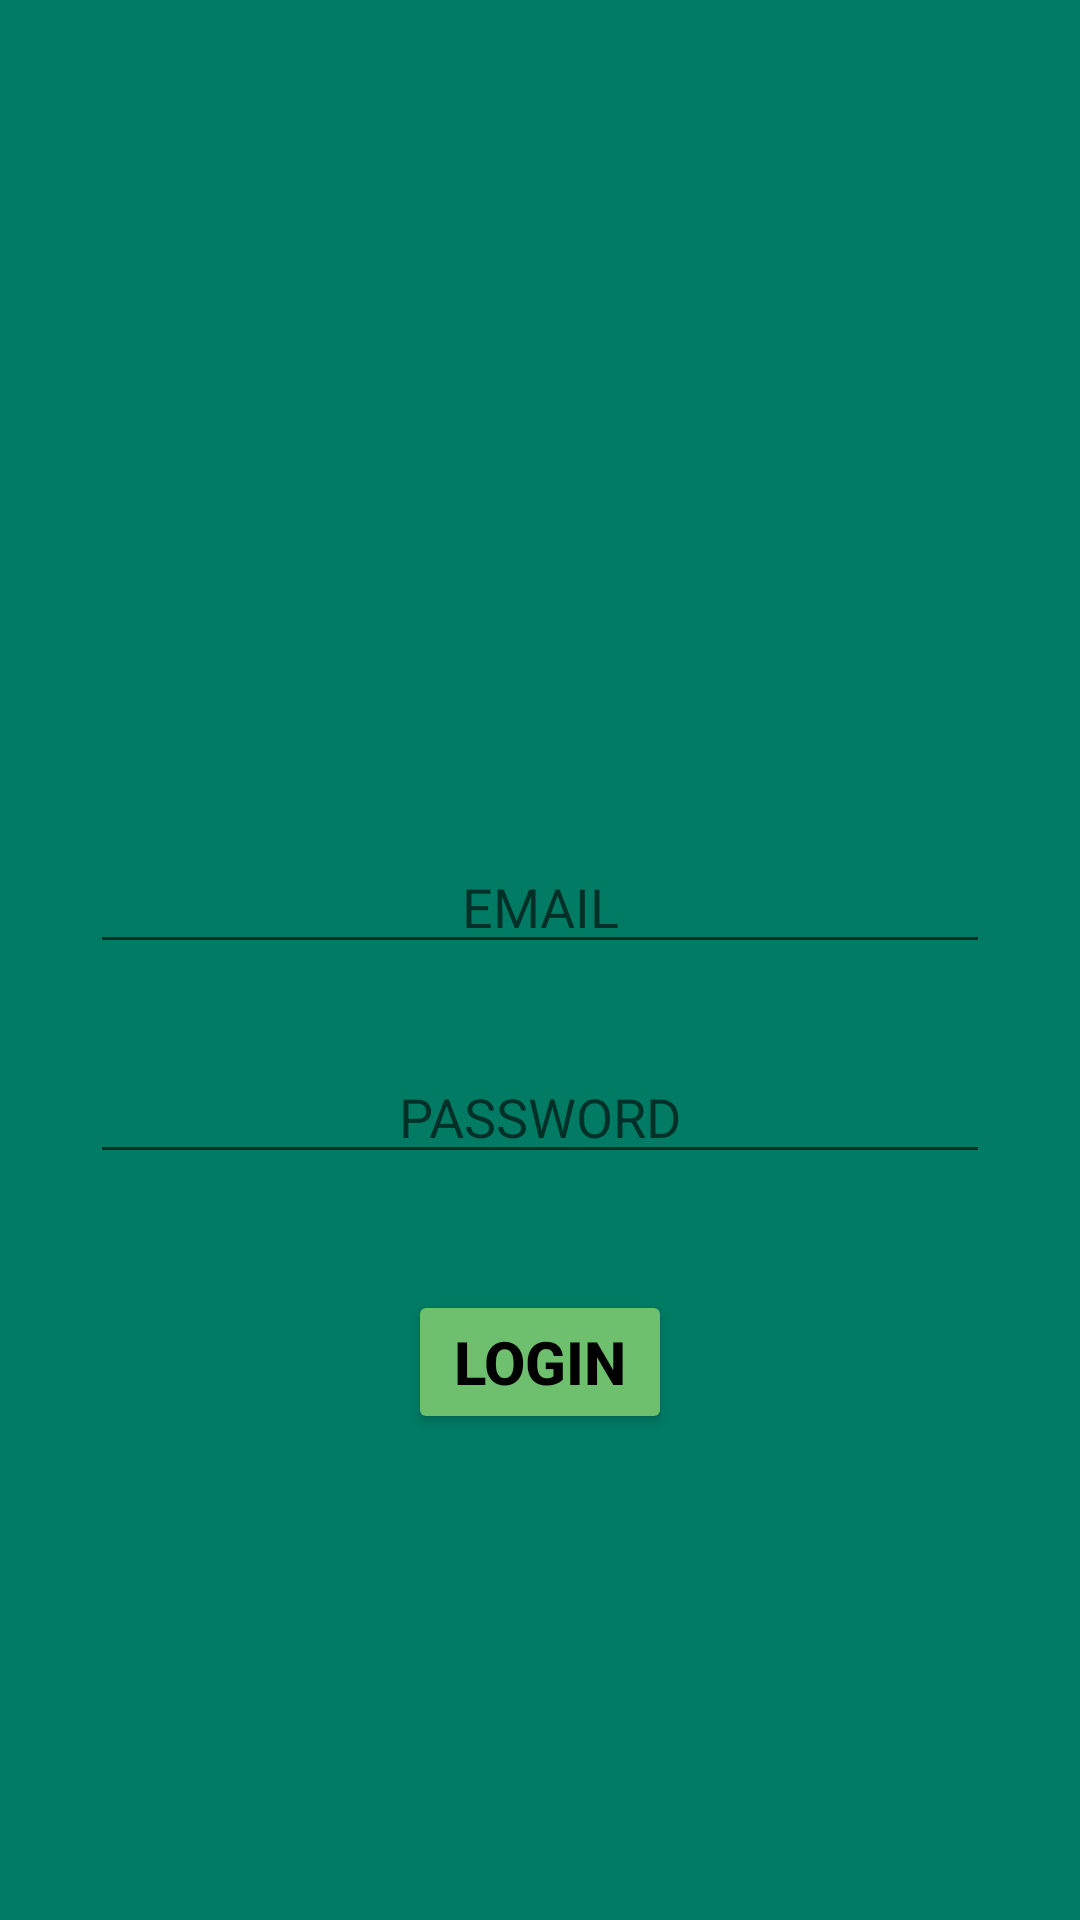

Layout XML and referenced resources for this Android screen:
<!-- AndroidManifest.xml: application theme AppTheme -->
<!-- res/layout/activity_login.xml -->
<?xml version="1.0" encoding="utf-8"?>
<RelativeLayout xmlns:android="http://schemas.android.com/apk/res/android"
    xmlns:app="http://schemas.android.com/apk/res-auto"
    xmlns:tools="http://schemas.android.com/tools"
    android:layout_width="match_parent"
    android:layout_height="match_parent"
    android:padding="30dp"
    android:background="#017b64"
    tools:context=".Activity.Login">

    <ImageView
        android:id="@+id/logo"
        android:layout_width="239dp"
        android:layout_height="220dp"
        android:layout_alignParentStart="true"
        android:layout_alignParentLeft="true"
        android:layout_marginStart="50dp"
        android:layout_marginLeft="50dp"
        android:src="@drawable/logoo"
        android:textAlignment="center" />

    <EditText
        android:layout_width="wrap_content"
        android:layout_height="wrap_content"
        android:id="@+id/edtemail"
        android:layout_marginTop="250dp"
        android:hint="EMAIL"
        android:textColorHighlight="#0000"
        android:layout_alignParentLeft="true"
        android:layout_alignParentStart="true"
        android:layout_alignParentRight="true"
        android:textAlignment="center"
        android:layout_alignParentEnd="true"/>

    <EditText
        android:layout_width="wrap_content"
        android:layout_height="wrap_content"
        android:id="@+id/edtpss"
        android:layout_marginTop="320dp"
        android:hint="PASSWORD"
        android:textColorHighlight="#0000"
        android:layout_alignParentLeft="true"
        android:layout_alignParentStart="true"
        android:layout_alignParentRight="true"
        android:textAlignment="center"
        android:layout_alignParentEnd="true"/>

    <Button
        android:layout_width="wrap_content"
        android:layout_height="wrap_content"
        android:text="LOGIN"
        android:textSize="20sp"
        android:theme="@style/buttonstyle1"
        android:textStyle="bold"
        android:id="@+id/btnlogin"
        android:textColor="@color/black"
        android:layout_centerHorizontal="true"
        android:layout_marginTop="400dp"/>

</RelativeLayout>
<!-- resources referenced by this layout -->
<resources>
  <color name="black">#000</color>
  <style name="buttonstyle1" parent="Theme.AppCompat.Light">
          <item name="colorControlHighlight">@color/black</item>
          <item name="colorButtonNormal">@color/greenlime</item>
      </style>
  <style name="AppTheme" parent="Theme.AppCompat.Light.NoActionBar">
          
          <item name="colorPrimary">@color/colorPrimary</item>
          <item name="colorPrimaryDark">#FFFFFF</item>
          <item name="colorAccent">@color/colorAccent</item>
      </style>
  <color name="greenlime">#6EBF6E</color>
  <color name="colorPrimary">#6200EE</color>
  <color name="colorAccent">#03DAC5</color>
</resources>
